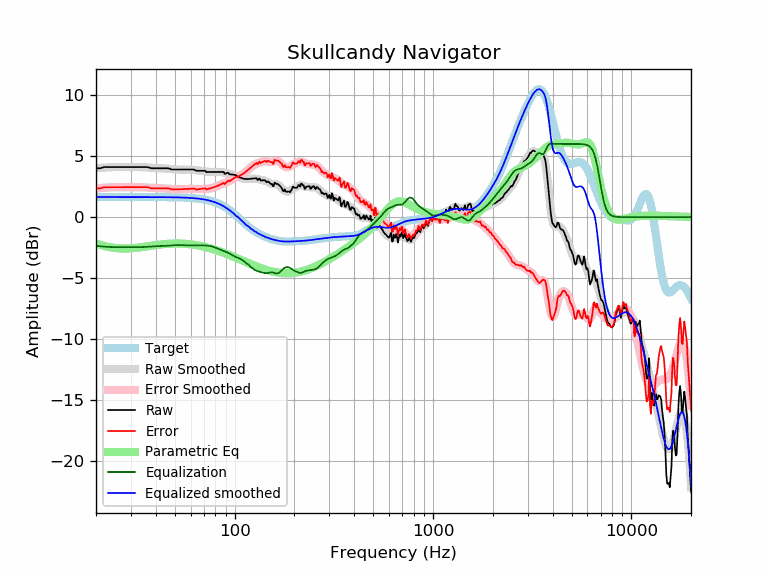

Data behind this chart, as committed beside it:
frequency, raw, error, smoothed, error_smoothed, equalization, parametric_eq, equalized_raw, equalized_smoothed, target
20, 4.00, 2.36, 4.01, 2.36, -2.36, -2.16, 1.64, 1.65, 1.65
21, 4.00, 2.36, 4.04, 2.39, -2.39, -2.27, 1.61, 1.65, 1.65
22, 4.10, 2.46, 4.06, 2.41, -2.41, -2.36, 1.69, 1.65, 1.65
23, 4.10, 2.46, 4.08, 2.43, -2.43, -2.43, 1.67, 1.65, 1.65
24, 4.10, 2.46, 4.09, 2.45, -2.45, -2.49, 1.66, 1.65, 1.65
25, 4.10, 2.46, 4.10, 2.46, -2.46, -2.53, 1.65, 1.65, 1.65
26, 4.10, 2.46, 4.11, 2.46, -2.46, -2.55, 1.64, 1.65, 1.65
27, 4.10, 2.46, 4.11, 2.46, -2.46, -2.57, 1.64, 1.65, 1.65
28, 4.10, 2.46, 4.11, 2.46, -2.46, -2.57, 1.64, 1.65, 1.65
29, 4.10, 2.46, 4.11, 2.46, -2.46, -2.56, 1.64, 1.65, 1.65
30, 4.10, 2.46, 4.11, 2.46, -2.46, -2.55, 1.64, 1.65, 1.65
31, 4.10, 2.46, 4.11, 2.46, -2.46, -2.53, 1.64, 1.65, 1.65
32, 4.10, 2.46, 4.11, 2.46, -2.46, -2.51, 1.64, 1.65, 1.65
33, 4.10, 2.46, 4.10, 2.46, -2.46, -2.48, 1.65, 1.65, 1.65
34, 4.10, 2.46, 4.10, 2.45, -2.45, -2.45, 1.66, 1.65, 1.65
35, 4.10, 2.46, 4.08, 2.44, -2.44, -2.42, 1.67, 1.65, 1.65
36, 4.10, 2.46, 4.07, 2.43, -2.43, -2.39, 1.68, 1.65, 1.65
37, 4.07, 2.43, 4.06, 2.41, -2.41, -2.37, 1.66, 1.64, 1.64
38, 4.00, 2.36, 4.04, 2.40, -2.40, -2.34, 1.61, 1.64, 1.64
39, 4.00, 2.36, 4.03, 2.39, -2.39, -2.31, 1.62, 1.64, 1.64
40, 4.00, 2.36, 4.02, 2.38, -2.38, -2.29, 1.63, 1.64, 1.64
41, 4.00, 2.36, 4.01, 2.37, -2.37, -2.26, 1.63, 1.64, 1.64
42, 4.00, 2.36, 4.00, 2.36, -2.36, -2.24, 1.64, 1.64, 1.64
43, 4.00, 2.36, 4.00, 2.36, -2.36, -2.22, 1.64, 1.64, 1.64
44, 4.00, 2.37, 3.99, 2.35, -2.35, -2.21, 1.65, 1.64, 1.64
45, 4.00, 2.37, 3.98, 2.35, -2.35, -2.19, 1.66, 1.64, 1.64
46, 4.00, 2.37, 3.97, 2.34, -2.34, -2.18, 1.67, 1.64, 1.64
47, 3.98, 2.34, 3.96, 2.32, -2.32, -2.17, 1.66, 1.63, 1.63
48, 3.90, 2.27, 3.94, 2.31, -2.31, -2.17, 1.59, 1.63, 1.63
49, 3.90, 2.27, 3.93, 2.30, -2.30, -2.16, 1.60, 1.63, 1.63
50, 3.90, 2.28, 3.92, 2.29, -2.29, -2.16, 1.61, 1.63, 1.63
51, 3.90, 2.28, 3.91, 2.28, -2.28, -2.16, 1.62, 1.62, 1.62
52, 3.90, 2.28, 3.90, 2.28, -2.28, -2.16, 1.62, 1.62, 1.62
53, 3.90, 2.29, 3.90, 2.28, -2.28, -2.16, 1.62, 1.62, 1.62
54, 3.90, 2.29, 3.90, 2.29, -2.29, -2.16, 1.61, 1.61, 1.61
55, 3.90, 2.30, 3.90, 2.30, -2.30, -2.17, 1.61, 1.61, 1.61
56, 3.90, 2.30, 3.91, 2.30, -2.30, -2.18, 1.60, 1.60, 1.60
57, 3.90, 2.31, 3.91, 2.31, -2.31, -2.19, 1.59, 1.60, 1.60
58, 3.90, 2.31, 3.91, 2.32, -2.32, -2.20, 1.59, 1.59, 1.59
59, 3.90, 2.32, 3.90, 2.32, -2.32, -2.21, 1.58, 1.58, 1.58
60, 3.90, 2.33, 3.90, 2.32, -2.32, -2.22, 1.58, 1.58, 1.58
61, 3.90, 2.34, 3.88, 2.32, -2.32, -2.24, 1.59, 1.57, 1.57
62, 3.90, 2.34, 3.87, 2.31, -2.31, -2.26, 1.59, 1.56, 1.56
63, 3.87, 2.32, 3.86, 2.31, -2.31, -2.27, 1.56, 1.55, 1.55
64, 3.80, 2.26, 3.84, 2.31, -2.31, -2.29, 1.49, 1.54, 1.54
65, 3.80, 2.28, 3.83, 2.30, -2.30, -2.31, 1.50, 1.53, 1.53
66, 3.80, 2.29, 3.82, 2.30, -2.30, -2.33, 1.50, 1.51, 1.51
67, 3.80, 2.30, 3.81, 2.30, -2.30, -2.35, 1.50, 1.50, 1.50
68, 3.80, 2.32, 3.79, 2.31, -2.31, -2.37, 1.49, 1.49, 1.49
69, 3.80, 2.33, 3.78, 2.31, -2.31, -2.40, 1.49, 1.47, 1.47
70, 3.80, 2.35, 3.77, 2.31, -2.31, -2.42, 1.49, 1.45, 1.45
71, 3.80, 2.37, 3.75, 2.32, -2.32, -2.44, 1.48, 1.44, 1.44
72, 3.68, 2.27, 3.74, 2.32, -2.32, -2.47, 1.36, 1.42, 1.42
73, 3.70, 2.30, 3.72, 2.33, -2.33, -2.49, 1.37, 1.40, 1.40
74, 3.70, 2.33, 3.71, 2.34, -2.34, -2.52, 1.36, 1.37, 1.37
75, 3.70, 2.35, 3.70, 2.36, -2.36, -2.55, 1.35, 1.35, 1.35
76, 3.70, 2.38, 3.70, 2.38, -2.38, -2.57, 1.33, 1.32, 1.32
77, 3.70, 2.40, 3.70, 2.40, -2.40, -2.60, 1.30, 1.30, 1.30
78, 3.70, 2.43, 3.70, 2.43, -2.43, -2.63, 1.27, 1.27, 1.27
79, 3.70, 2.46, 3.70, 2.46, -2.46, -2.66, 1.24, 1.24, 1.24
... 553 more rows
